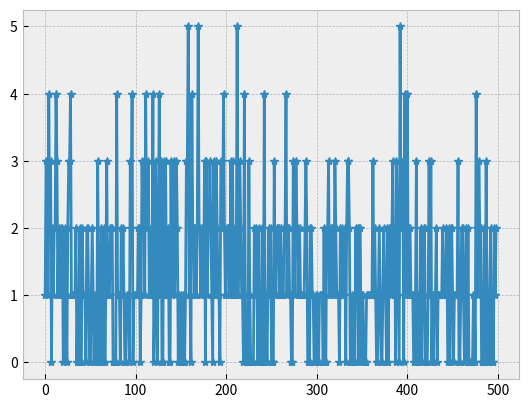
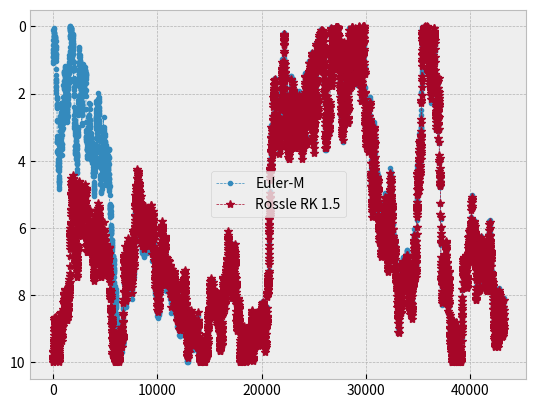
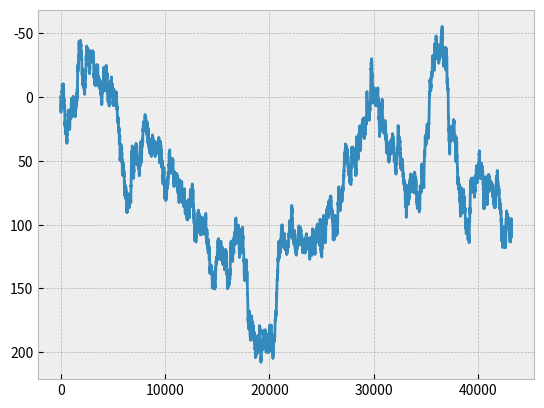

These figures' Python source, in order:
#!/usr/bin/env python3
# -*- coding: utf-8 -*-
"""
Created on Wed Mar 13 09:12:18 2019

[redacted]
"""

#from mpi4py import MPI
import numpy as np
import warnings
warnings.filterwarnings("error")
from matplotlib import pyplot as plt
plt.style.use('bmh')

# Get the comment world
#comm = MPI.COMM_WORLD
# Get the rank from mpi comm_world
#rank = comm.Get_rank()

#Reset the seed
np.random.seed()

def drift(z):
    return -0.003*z*np.exp(-0.5*z) + 0.006*np.exp(-0.5*z)
    #return 0

def diffu(z):
    return np.sqrt(0.012*z*np.exp(-0.5*z) + 0.002)
    #return np.sqrt(2*3e-3)

# %%
# Here we are creating the butcher table for our Rossler SRK method.
# See page 37 (Rackauckas)
ZerosMatix = np.zeros((4, 4), dtype="float64")

c0 = np.array([0, 3/4, 0, 0])
a0 = ZerosMatix.copy()
a0[1, 0] = 3/4
b0 = ZerosMatix.copy()
b0[1, 0] = 3/2

c1 = np.array([0, 1/4, 1, 1/4])
a1 = ZerosMatix.copy()
a1[1, 0] = 1/4
a1[2, 0] = 1.0
a1[3, 2] = 1/4

b1 = ZerosMatix.copy()
b1[1, 0] = 1/2
b1[2, 0] = -1.0
b1[3, 0] = -5.0
b1[3, 1] = 3.0
b1[3, 2] = 1/2

alp = np.array([1/3, 2/3, 0, 0])
beta = ZerosMatix.copy()
beta[0, :] = [-1.0, 4/3, 2/3, 0.0]
beta[1, :] = [-1.0, 4/3, -1/3, 0.0]
beta[2, :] = [2.0, -4/3, -2/3, 0.0]
beta[3, :] = [-2.0, 5/3, -2/3, 1.0]

alpTil = np.array([1/2, 1/2, 0, 0])
betaTil = beta.copy()
betaTil[2, :] = 0
betaTil[3, :] = 0

del ZerosMatix

# %%
# Here we difine the Rossler SRK method.
H =10

def SRK_1_5(z, dt, dW, dV):

    # The first Brownian walk (dW)
    # The second Brownian walk (zeta) for calculate I10. See page 24 (Rackauckas)

    # Wiktorsson iterated stochastic integral approximations (Ito sense).
    I1 = dW
    I11 = 1/2*(I1*I1 - dt)
    I10 = 1/2*dt*(I1 + (1/np.sqrt(3))*dV)
    I111 = 1/6*(I1*I1*I1 - 3*dt*I1)

    # Calculate predictor.
    H0 = np.zeros((4,), dtype="float64")
    H1 = np.zeros((4,), dtype="float64")
    for i in range(4):
        H0[i] = z + np.sum(a0[i, :]*drift(H0))*dt + np.sum(b0[i, :]*diffu(H1))*(I10/dt)
            
        H1[i] = z + np.sum(a1[i, :]*drift(H0))*dt + np.sum(b1[i, :]*diffu(H1))*np.sqrt(dt)

    # Because the 1.0 is embadded. It will be wise to first calculate the error, then calculate 1.5 SRK.
    # Some of term will be use to calculate the error.
    # Equation 9 in (Rackauckas)
    E1 = drift(H0[0])
    E2 = drift(H0[1])
    E3 = np.sum((beta[2, :]*I10/dt + beta[3, :]*I111/dt)*diffu(H1))

    Error = -(dt/6)*E1 + (dt/6)*E2 + E3

    # Calculate nest step with dt with Rossler SRK method. See equation 2 in (Rackauckas).
    # Here we utilise some of the valuse that have been alreday calculated.
    DRIFT = (alp[0]*E1 + alp[1]*E2 + alp[2]*drift(H0[2]) + alp[3]*drift(H0[3]))*dt
    DIFFU = np.sum((beta[0, :]*I1 + beta[1, :]*I11/(np.sqrt(dt)))*diffu(H1)) + E3
    
    zNew = z + DRIFT + DIFFU

    return zNew, Error

# %%
def simulation(z0, depth ,Nb):
    # See page 11 (Rackauckas)
    # Setting some valuse
    epsilon_abs = 1e-3
    epsilon_rel = 1e-3
    T_end = 12*3600
    dt_max = 5
    gamma = 2
    MiniOrder = 1
    t = 0
    W = 0
    V = 0
    Stack = []
    z = z0
    # Initialise
    dt = dt_max
    dW = np.random.normal(0, np.sqrt(dt))
    dV = np.random.normal(0, np.sqrt(dt))
    
    Z_record = np.array([z])
    T_record = np.array([0.0])
    W_record = np.array([0.0])
    
    hist = 0
    
    while (t < (T_end- 1e-13)):

        # print(dt)
        Temp_z, Error = SRK_1_5(z, dt, dW, dV)

        # See page 8 (Rackauckas)
        sc = epsilon_abs + z * epsilon_rel
        e = np.abs(Error/sc)
        
        try: 
            # If the drift term is zero RS1.5 and RS1.0 is same, and the 
            # e is zero. It may blow up the q.
            q = np.power(1/(gamma*e), 1/(MiniOrder+1))
        except:
            q = 2

        if (q < 1):  
            # Reject the step
            
            dW_tilde = np.random.normal(q*dW, np.sqrt((1-q)*q*dt))
            dV_tilde = np.random.normal(q*dV, np.sqrt((1-q)*q*dt))

            dW_bar = dW - dW_tilde
            dV_bar = dV - dV_tilde

            # Put to memory
            Stack.insert(0, np.array([(1-q)*dt, dW_bar, dV_bar]))

            # Update some values
            dt = q*dt
            dW = dW_tilde
            dV = dV_tilde

        else:  
            # Accept the step
            # Update
            t = t + dt
            W = W + dW
            V = V + dV
            
            Temp_z = np.where(Temp_z < 0, -Temp_z, Temp_z)
            Temp_z = np.where(Temp_z > H, 2*H-Temp_z, Temp_z)
            z = Temp_z
            
            if(not Stack): 
                # Update
                #c = min(dt_max, q*dt)
                c = dt_max
                rest = np.abs(T_end - t)
                dt = min(c, rest)
                dW = np.random.normal(0, np.sqrt(dt))
                dV = np.random.normal(0, np.sqrt(dt))
                
                T_record = np.append(T_record, t)
                Z_record = np.append(Z_record, z)
                W_record = np.append(W_record, W)
                
                temp, _ = np.histogram(z, bins=np.linspace(0, depth, Nb))
                hist = temp + hist
            else:
                # Update
                L = Stack.pop(0)
                dt = L[0]
                dW = L[1]
                dV = L[2]
    
    return hist, Z_record, T_record, W_record

# %%
def Euler_Maruyama(z0 , t, W):
    nt = t.size
    z = np.zeros(nt)
    z0 = np.random.uniform(0, 10)
    z[0] = 0.1
    for i in range(nt-1):
        Temp_z = z[i] + drift(z[i])*(t[i+1] - t[i]) + diffu(z[i])*(W[i+1]-W[i])
        Temp_z = np.where(Temp_z < 0, -Temp_z, Temp_z)
        Temp_z = np.where(Temp_z > H, 2*H-Temp_z, Temp_z)
        z[i+1] = Temp_z
    return z

# %%
#Np = 834
#hist = 0
#for i in range(Np):
#    z0 = np.random.uniform(0, 10)
#    temp = simulation(0, 1, 500)
#    hist = hist + temp
#    #print( "\r", i, end = "\r")
## Use Reduce to calculate sum of concentrations on rank 0
## First create an additional array on rank 0
#if rank == 0:
#    hist_global = np.zeros_like(hist)
## Make a dummy on all other ranks
#else:
#    hist_global = None
## First argument is sendbuf, second is recvbuf
#comm.Reduce(hist, hist_global, op=MPI.SUM, root=0)
#
## Store the results on rank 0 only
#if rank == 0:
#    np.save('hist.npy', hist_global)

#%%
z0 = np.random.uniform(0, 10)
z0 = 9.9
hist, Z, T, W = simulation(z0 ,1, 500)
EulerZ = Euler_Maruyama(z0 ,T, W)

plt.figure(1)
plt.plot(hist, "-*")

plt.figure(2)
plt.plot(T, EulerZ, ".--", lw = 0.5, label = "Euler-M")
plt.plot(T, Z, "--*", lw = 0.5, label = "Rossle RK 1.5")
plt.legend()
plt.gca().invert_yaxis()

plt.figure(3)
plt.plot(T, W)
plt.gca().invert_yaxis()
plt.show()

#%%
#Error = 0
#Np = 1000
#for i in range(Np):
#    Z, T, W = simulation()
#    trueZ = True_solution(T, W)
#    temp = Z[-1] - trueZ[-1]
#    Error = temp*temp + Error
#Error = Error/Np
#print("Error: ", np.sqrt(Error))
